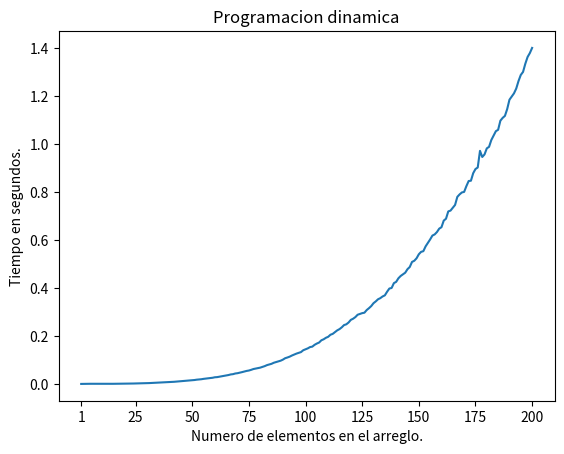

Write the Python code that produced this figure.
#!/usr/bin/env python
# -*- coding: utf-8 -*-

# Carga de los mÃ³dulos necesarios
import scipy as sp
import matplotlib.pyplot as plt



lista1 = [None,1.8129348754882814*(10**-5), 5.0301551818847654*(10**-5), 0.0003004312515258789, 0.0006470489501953125,
 0.0006102395057678223, 0.0005600404739379883, 0.0006195592880249023, 0.000621039867401123, 0.00039391040802001955, 
 0.000363771915435791, 0.00030360937118530275, 0.0003978610038757324, 0.0003924989700317383, 0.0005008292198181153, 
 0.0005233287811279297, 0.0006149506568908691, 0.0007025313377380371, 0.0008260703086853027, 0.000903310775756836, 
 0.0011248993873596192, 0.0011781692504882813, 0.0013332509994506837, 0.001480119228363037, 0.0017093896865844726, 
 0.0019147801399230957, 0.0023023486137390137, 0.002402908802032471, 0.0026588988304138183, 0.0028797101974487303, 
 0.0033580899238586427, 0.00352506160736084, 0.003987271785736084, 0.004334781169891357, 0.00471017837524414, 0.005213170051574707, 
 0.005703389644622803, 0.006013319492340088, 0.0064426589012146, 0.007216198444366455, 0.007784528732299805, 0.008366818428039552,
  0.008883779048919677, 0.009703009128570557, 0.010331788063049317, 0.011248490810394286, 0.011831231117248535, 0.012635350227355957, 
  0.013643949031829835, 0.014651648998260498, 0.015348830223083497, 0.01627082109451294, 0.017709600925445556, 0.018571619987487794, 
  0.01949885129928589, 0.021085600852966308, 0.022180509567260743, 0.02331496000289917, 0.024691319465637206, 0.025687010288238527, 
  0.02775890111923218, 0.0283826208114624, 0.030067501068115236, 0.031927299499511716, 0.03375656843185425, 0.035586321353912355, 
  0.03703632831573486, 0.039543240070343016, 0.04068760871887207, 0.0434500002861023, 0.04469460964202881, 0.04718136787414551,
   0.04921280860900879, 0.05165694952011109, 0.05414396047592163, 0.055817461013793944, 0.058659560680389404, 0.06202984094619751, 
   0.06406882047653198, 0.06635165929794312, 0.06781749963760376, 0.07116791009902954, 0.07415471076965333, 0.07836030960083008,
    0.08090811967849731, 0.08379410982131957, 0.08821629047393799, 0.0910322904586792, 0.09354768991470337, 0.09673615932464599,
     0.10109416007995606, 0.10707304000854492, 0.11008060932159423, 0.11359778881072997, 0.11835690021514893, 0.12239202022552491,
      0.12630815029144288, 0.1296032190322876, 0.13262980937957763, 0.14034805059432984, 0.14443496942520143, 0.14812474012374877,
       0.15348833084106445, 0.1553446102142334, 0.1629139494895935, 0.1682122206687927, 0.17244336128234863, 0.18181557893753053,
        0.1859615921974182, 0.19217707872390746, 0.19632966995239257, 0.2048485279083252, 0.20849337100982665, 0.21594887971878052, 
        0.2231985807418823, 0.22834472894668578, 0.23573858976364137, 0.2451290488243103, 0.2483351492881775, 0.2558536195755005,
         0.26686726093292235, 0.271601231098175, 0.2784061789512634, 0.28820204973220825, 0.2912882900238037, 0.2948146820068359, 
         0.29673835039138796, 0.30775476932525636, 0.315515079498291, 0.3242495894432068, 0.3362856912612915, 0.3438077902793884,
          0.35263964891433713, 0.3572747397422791, 0.36427140951156617, 0.3689028310775757, 0.38402255058288576, 0.3973920083045959,
           0.39970736026763914, 0.41987436056137084, 0.42519410848617556, 0.4401502299308777, 0.44975998878479007, 0.45642475128173826, 
           0.46335978984832765, 0.4780119895935059, 0.4870841193199158, 0.5081431293487548, 0.5130536890029908, 0.5233243107795715, 
           0.5401063084602356, 0.5500797295570373, 0.5530161714553833, 0.5730594491958618, 0.5873328804969787, 0.601944670677185, 
           0.6179488706588745, 0.6228114604949951, 0.6326720404624939, 0.6467876505851745, 0.6528227710723877, 0.6803022289276123,
            0.6882070589065552, 0.7186549282073975, 0.7220954298973083, 0.7340272498130799, 0.7455891609191895, 0.7792884993553162,
             0.7895174288749695, 0.7975838899612426, 0.799965808391571, 0.8241080808639526, 0.8451953482627869, 0.8464762592315673, 
             0.8777919816970825, 0.8951495695114136, 0.9015401411056518, 0.9709621405601502, 0.945370900630951, 0.9559688806533814,
              0.9811279797554016, 0.987694480419159, 1.0160062384605408, 1.0344608592987061, 1.0528026485443116, 1.058566689491272, 
              1.096513090133667, 1.1081769490242004, 1.1165261602401733, 1.1448312091827393, 1.1838585209846497, 1.196867620944977, 
              1.2103819513320924, 1.2305476689338684, 1.2617231702804566, 1.2870775604248046, 1.2997037005424499, 1.3336882281303406, 
              1.3618066501617432, 1.3781622099876403, 1.3996774291992187]
plt.plot(lista1)   # Dibuja el gráfico
plt.xticks([1,25,50,75,100,125,150,175,200])
plt.title("Programacion dinamica")   # Establece el título del gráfico
plt.xlabel("Numero de elementos en el arreglo.")   # Establece el título del eje x 
plt.ylabel("Tiempo en segundos.")   # Establece el título del eje y
print (len(lista1))
plt.show()


"""
tamanio muestra: 1
todas las muestras: 0.0012199739994684933
tiempo promedio: 1.2199739994684933e-05

tamanio muestra: 2
todas las muestras: 0.004415157000039471
tiempo promedio: 4.4151570000394714e-05

tamanio muestra: 3
todas las muestras: 0.01385039299930213
tiempo promedio: 0.0001385039299930213

tamanio muestra: 4
todas las muestras: 0.041866974001095514
tiempo promedio: 0.0004186697400109551

tamanio muestra: 5
todas las muestras: 0.12571646600008535
tiempo promedio: 0.0012571646600008535

tamanio muestra: 6
todas las muestras: 0.3774294419999933
tiempo promedio: 0.003774294419999933

tamanio muestra: 7
todas las muestras: 1.1320444400007545
tiempo promedio: 0.011320444400007545

tamanio muestra: 8
todas las muestras: 3.38734118299908
tiempo promedio: 0.0338734118299908

tamanio muestra: 9
todas las muestras: 10.143107867999788
tiempo promedio: 0.10143107867999789

tamanio muestra: 10
todas las muestras: 30.40959982000095
tiempo promedio: 0.3040959982000095

tamanio muestra: 11
todas las muestras: 90.56729167399862
tiempo promedio: 0.9056729167399863

tamanio muestra: 12
todas las muestras: 273.9888528980009
tiempo promedio: 2.7398885289800092

tamanio muestra: 13
todas las muestras: 810.130235138
tiempo promedio: 8.10130235138

tamanio muestra: 14
todas las muestras: 2435.6113654729998
tiempo promedio: 24.35611365473

tamanio muestra: 15
todas las muestras: 7256.338580754
tiempo promedio: 72.56338580754

10912.272917654

"""